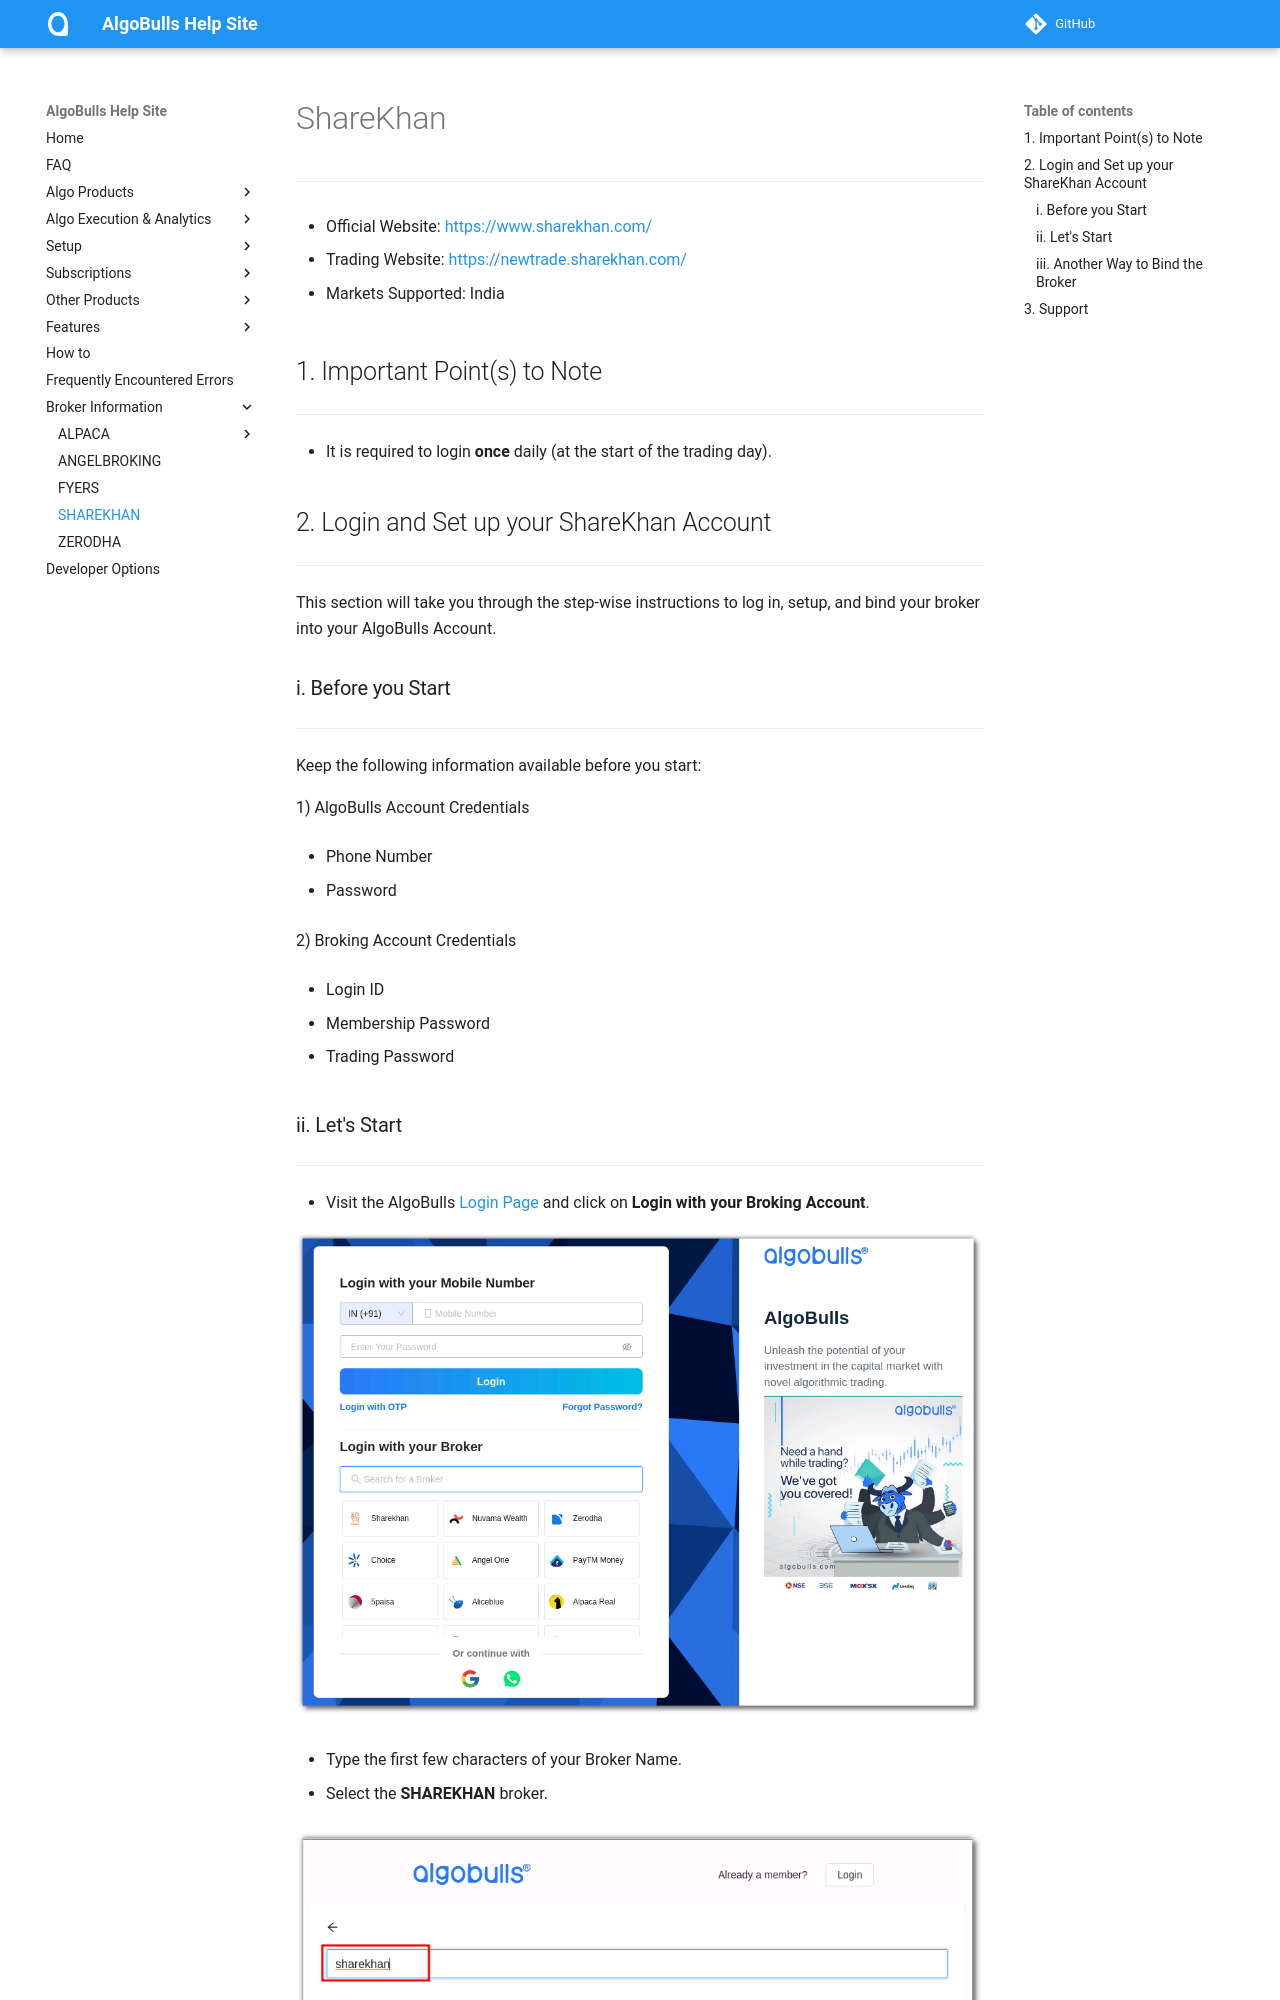

repository: algobulls/algobulls_help_site · page: broker/sharekhan.html · generator: mkdocs

# ShareKhan
---

* Official Website: [https://www.sharekhan.com/](https://www.sharekhan.com/)

* Trading Website: [https://newtrade.sharekhan.com/](https://newtrade.sharekhan.com/)

* Markets Supported: India

## 1. Important Point(s) to Note
---
* It is required to login **once** daily (at the start of the trading day).

## 2. Login and Set up your ShareKhan Account 
---
This section will take you through the step-wise instructions to log in, setup, and bind your broker into your AlgoBulls Account.

### i. Before you Start
---
Keep the following information available before you start:

1) AlgoBulls Account Credentials

* Phone Number

* Password

2) Broking Account Credentials

* Login ID

* Membership Password

* Trading Password
